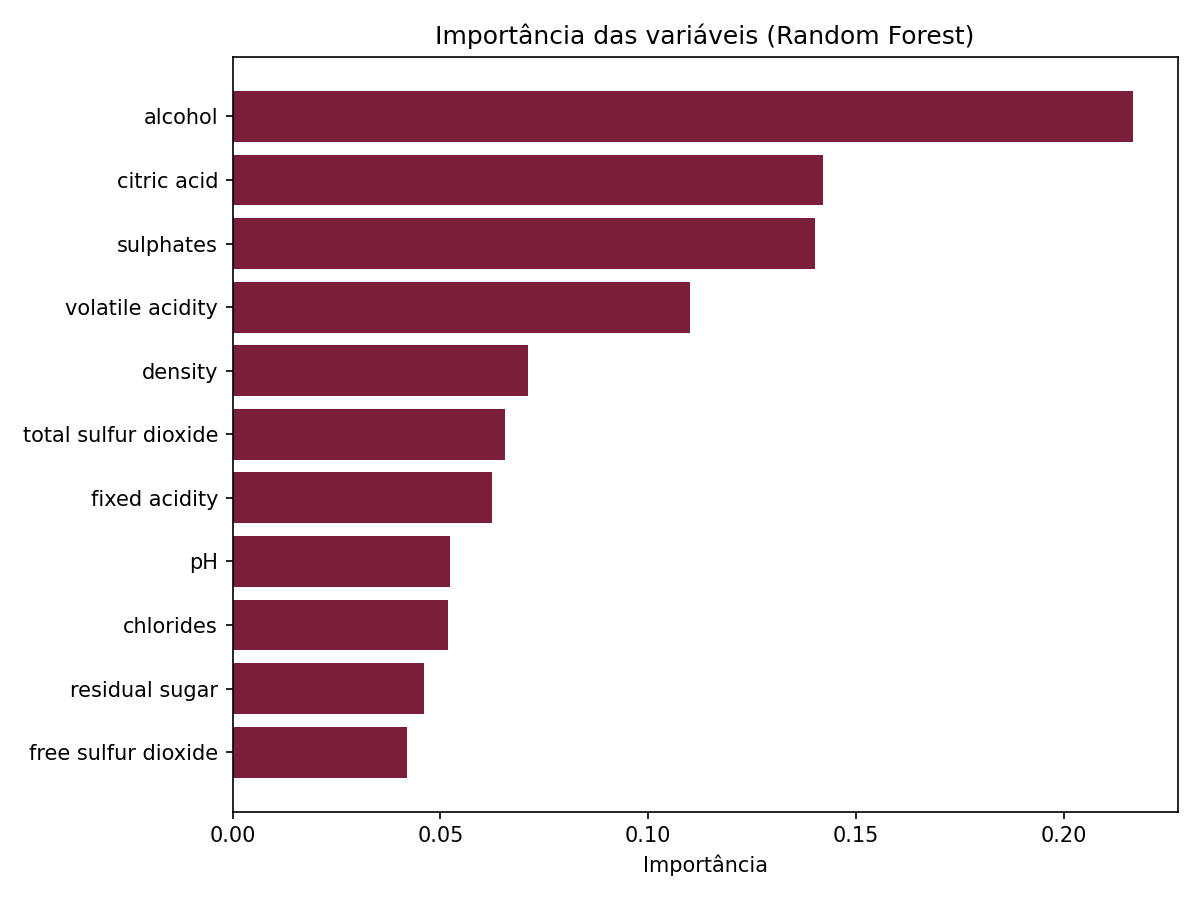

Source data for this figure (header and first rows):
, importancia
alcohol, 0.217
citric acid, 0.142
sulphates, 0.14
volatile acidity, 0.11
density, 0.071
total sulfur dioxide, 0.066
fixed acidity, 0.062
pH, 0.052
chlorides, 0.052
residual sugar, 0.046
free sulfur dioxide, 0.042
